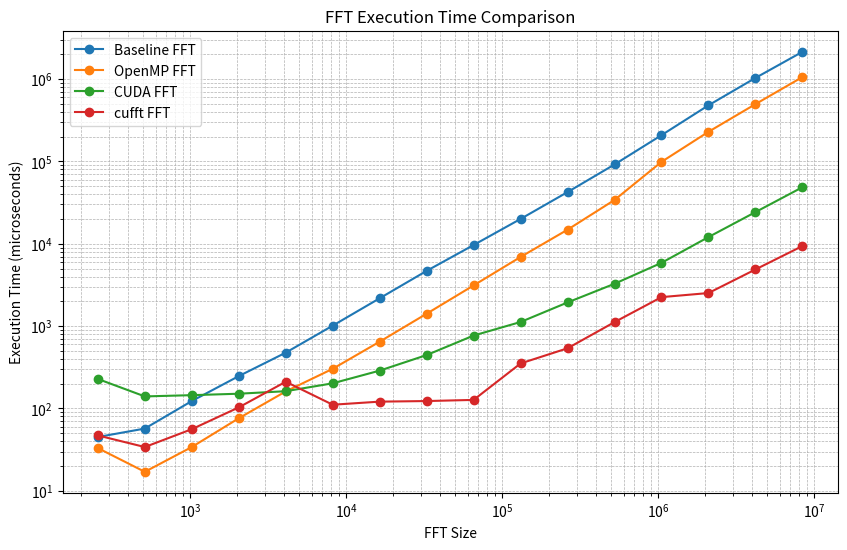

The script that saved this image:
import matplotlib.pyplot as plt

# Data from the user's FFT execution results
fft_sizes = [
    256, 512, 1024, 2048, 4096, 8192, 16384, 32768, 65536, 131072,
    262144, 524288, 1048576, 2097152, 4194304, 8388608
]

# Standard FFT execution times in microseconds
standard_times = [
    45, 57, 123, 247, 476, 1013, 2178, 4686, 9653, 20019,
    42428, 91813, 208285, 480098, 1032068, 2142580
]

# OpenMP Accelerated FFT execution times in microseconds
openmp_times = [
    33, 17, 34, 76, 161, 303, 647, 1414, 3120, 6913,
    14825, 34033, 98781, 228900, 496092, 1057972
]

# CUDA Accelerated FFT execution times in microseconds
cuda_times = [
    228, 140, 145, 151, 162, 202, 288, 445, 768, 1122,
    1938, 3267, 5866, 12058, 24231, 48585
]

# CUDA 1 Accelerated FFT execution times in microseconds
cuda_1_times = [
    47, 34, 56, 103, 211, 111, 121, 123, 127, 352,
    538, 1118, 2249, 2521, 4875, 9382
]

# Creating the plot
plt.figure(figsize=(10, 6))
plt.plot(fft_sizes, standard_times, label='Baseline FFT', marker='o')
plt.plot(fft_sizes, openmp_times, label='OpenMP FFT', marker='o')
plt.plot(fft_sizes, cuda_times, label='CUDA FFT', marker='o')
plt.plot(fft_sizes, cuda_1_times, label='cufft FFT', marker='o')

plt.xlabel('FFT Size')
plt.ylabel('Execution Time (microseconds)')
plt.title('FFT Execution Time Comparison')
plt.xscale('log')
plt.yscale('log')
plt.grid(True, which='both', linestyle='--', linewidth=0.5)
plt.legend()
plt.show()